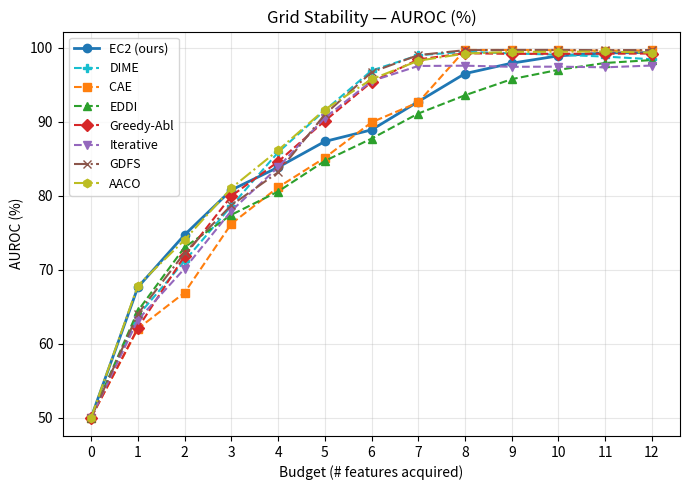

Python code for this plot: (Note: this script raises an exception after producing the figure.)
"""
Grid Stability: AUROC and Accuracy vs. budget.
EC2 (ours) vs. baselines — baselines use worst (min) across 3 seeds.
"""

import matplotlib.pyplot as plt

features = list(range(13))

# EC2 (ours) — from existing figure.py, converted to %
ec2_auroc = [50.00, 67.63, 74.72, 80.78, 83.85, 87.34, 88.91, 92.73, 96.52, 97.93, 98.92, 99.32, 99.37]
ec2_acc   = [65.30, 70.50, 73.00, 76.50, 77.80, 79.70, 81.20, 86.70, 89.70, 92.80, 94.00, 94.50, 94.40]

# DIME
dime_auroc = [50.00, 63.78, 71.18, 78.62, 85.87, 91.54, 96.93, 99.00, 99.47, 99.25, 99.07, 98.82, 98.46]
dime_acc   = [65.30, 68.10, 70.10, 74.30, 79.20, 85.60, 91.10, 94.40, 95.90, 95.10, 94.30, 93.40, 93.10]

# CAE
cae_auroc = [50.00, 62.02, 66.90, 76.21, 81.14, 85.14, 89.93, 92.63, 99.72, 99.71, 99.68, 99.62, 99.66]
cae_acc   = [65.30, 68.20, 67.70, 72.20, 74.10, 78.30, 81.10, 86.20, 96.60, 96.80, 96.70, 96.70, 96.50]

# EDDI
eddi_auroc = [50.00, 64.43, 73.04, 77.42, 80.57, 84.71, 87.73, 91.12, 93.59, 95.77, 97.03, 97.96, 98.35]
eddi_acc   = [65.30, 68.90, 71.20, 75.00, 74.70, 78.30, 80.60, 83.60, 86.30, 89.90, 91.30, 93.30, 92.80]

# Greedy Ablation
ga_auroc = [50.00, 62.11, 71.86, 79.96, 84.61, 90.12, 95.38, 98.44, 99.27, 99.19, 99.20, 99.22, 99.23]
ga_acc   = [65.30, 67.40, 71.30, 75.20, 78.70, 82.60, 88.90, 93.30, 95.70, 94.90, 94.90, 94.70, 94.40]

# Iterative
iter_auroc = [50.00, 63.22, 70.16, 77.96, 83.86, 90.54, 95.51, 97.55, 97.59, 97.44, 97.46, 97.37, 97.61]
iter_acc   = [65.30, 67.50, 69.60, 73.90, 78.10, 83.00, 87.50, 91.10, 91.10, 90.60, 90.30, 89.70, 91.10]

# GDFS
gdfs_auroc = [50.00, 64.03, 72.28, 78.72, 83.17, 90.99, 96.71, 99.02, 99.69, 99.72, 99.72, 99.69, 99.71]
gdfs_acc   = [65.30, 67.60, 71.10, 73.50, 76.70, 83.30, 90.00, 94.40, 97.40, 96.90, 97.20, 96.90, 97.20]

# AACO (seed 0)
aaco_auroc = [50.00, 67.86, 74.03, 81.04, 86.15, 91.66, 95.75, 98.26, 99.23, 99.46, 99.47, 99.51, 99.35]
aaco_acc   = [65.30, 71.30, 71.00, 74.80, 79.10, 84.00, 90.20, 93.30, 95.70, 96.00, 95.70, 96.20, 95.30]

fig, ax = plt.subplots(figsize=(7, 5))

for ax, metric, title in zip([ax], ["AUROC"], ["AUROC (%)"]):
    ec2_y   = ec2_auroc   if metric == "AUROC" else ec2_acc
    dime_y  = dime_auroc  if metric == "AUROC" else dime_acc
    cae_y   = cae_auroc   if metric == "AUROC" else cae_acc
    eddi_y  = eddi_auroc  if metric == "AUROC" else eddi_acc
    ga_y    = ga_auroc    if metric == "AUROC" else ga_acc
    iter_y  = iter_auroc  if metric == "AUROC" else iter_acc
    gdfs_y  = gdfs_auroc  if metric == "AUROC" else gdfs_acc
    aaco_y  = aaco_auroc  if metric == "AUROC" else aaco_acc

    ax.plot(features, ec2_y,  marker="o", linewidth=2, label="EC2 (ours)",       color="tab:blue")
    ax.plot(features, dime_y, marker="P", linewidth=1.5, label="DIME",           color="tab:cyan",    linestyle="--")
    ax.plot(features, cae_y,  marker="s", linewidth=1.5, label="CAE ",     color="tab:orange",  linestyle="--")
    ax.plot(features, eddi_y, marker="^", linewidth=1.5, label="EDDI",    color="tab:green",   linestyle="--")
    ax.plot(features, ga_y,   marker="D", linewidth=1.5, label="Greedy-Abl", color="tab:red", linestyle="--")
    ax.plot(features, iter_y, marker="v", linewidth=1.5, label="Iterative", color="tab:purple", linestyle="--")
    ax.plot(features, gdfs_y, marker="x", linewidth=1.5, label="GDFS",           color="tab:brown",   linestyle="-.")
    ax.plot(features, aaco_y, marker="h", linewidth=1.5, label="AACO",           color="tab:olive",   linestyle="-.")

    ax.set_xlabel("Budget (# features acquired)")
    ax.set_ylabel(title)
    ax.set_title(f"Grid Stability — {title}")
    ax.set_xticks(features)
    ax.legend(fontsize=9)
    ax.grid(True, alpha=0.3)

fig.tight_layout()
out_path = "scripts/grid_stability_comparison.png"
fig.savefig(out_path, dpi=150, bbox_inches="tight")
print(f"Saved to {out_path}")
